Dataset: chest_xray (GitHub, jayantpatel06/AMIEDD). Classes: normal, pneumonia.

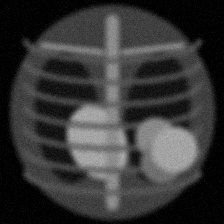
Label: pneumonia

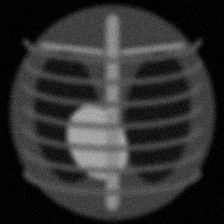
Label: normal

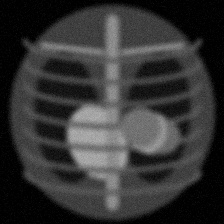
Label: pneumonia

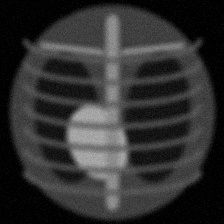
Label: normal

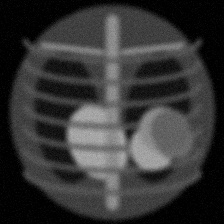
Label: pneumonia

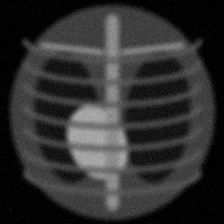
Label: normal
